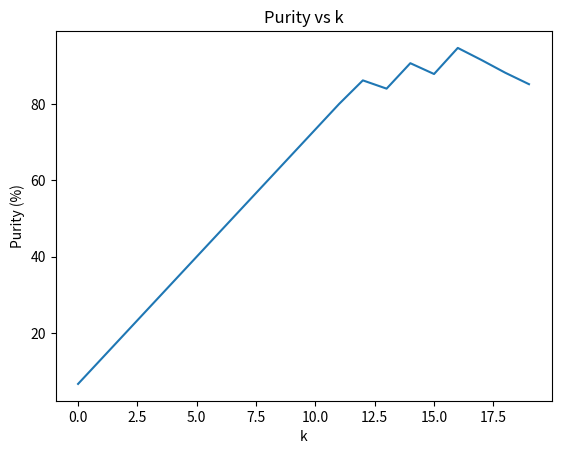

The matplotlib source for this figure:
import matplotlib.pyplot as plt 
import numpy as np

y = [6.6667, 13.3333, 20, 26.6667, 33.3333, 40, 46.6667, 53.3333, 60, 66.6667, 73.3333, 80, 
		86.1667, 84, 90.6667, 87.8333, 94.6667, 91.5, 88.1667, 85.1667]

x = np.arange(len(y)) 

plt.plot(x,y)
plt.title("Purity vs k")
plt.xlabel("k")
plt.ylabel("Purity (%)")
plt.show()